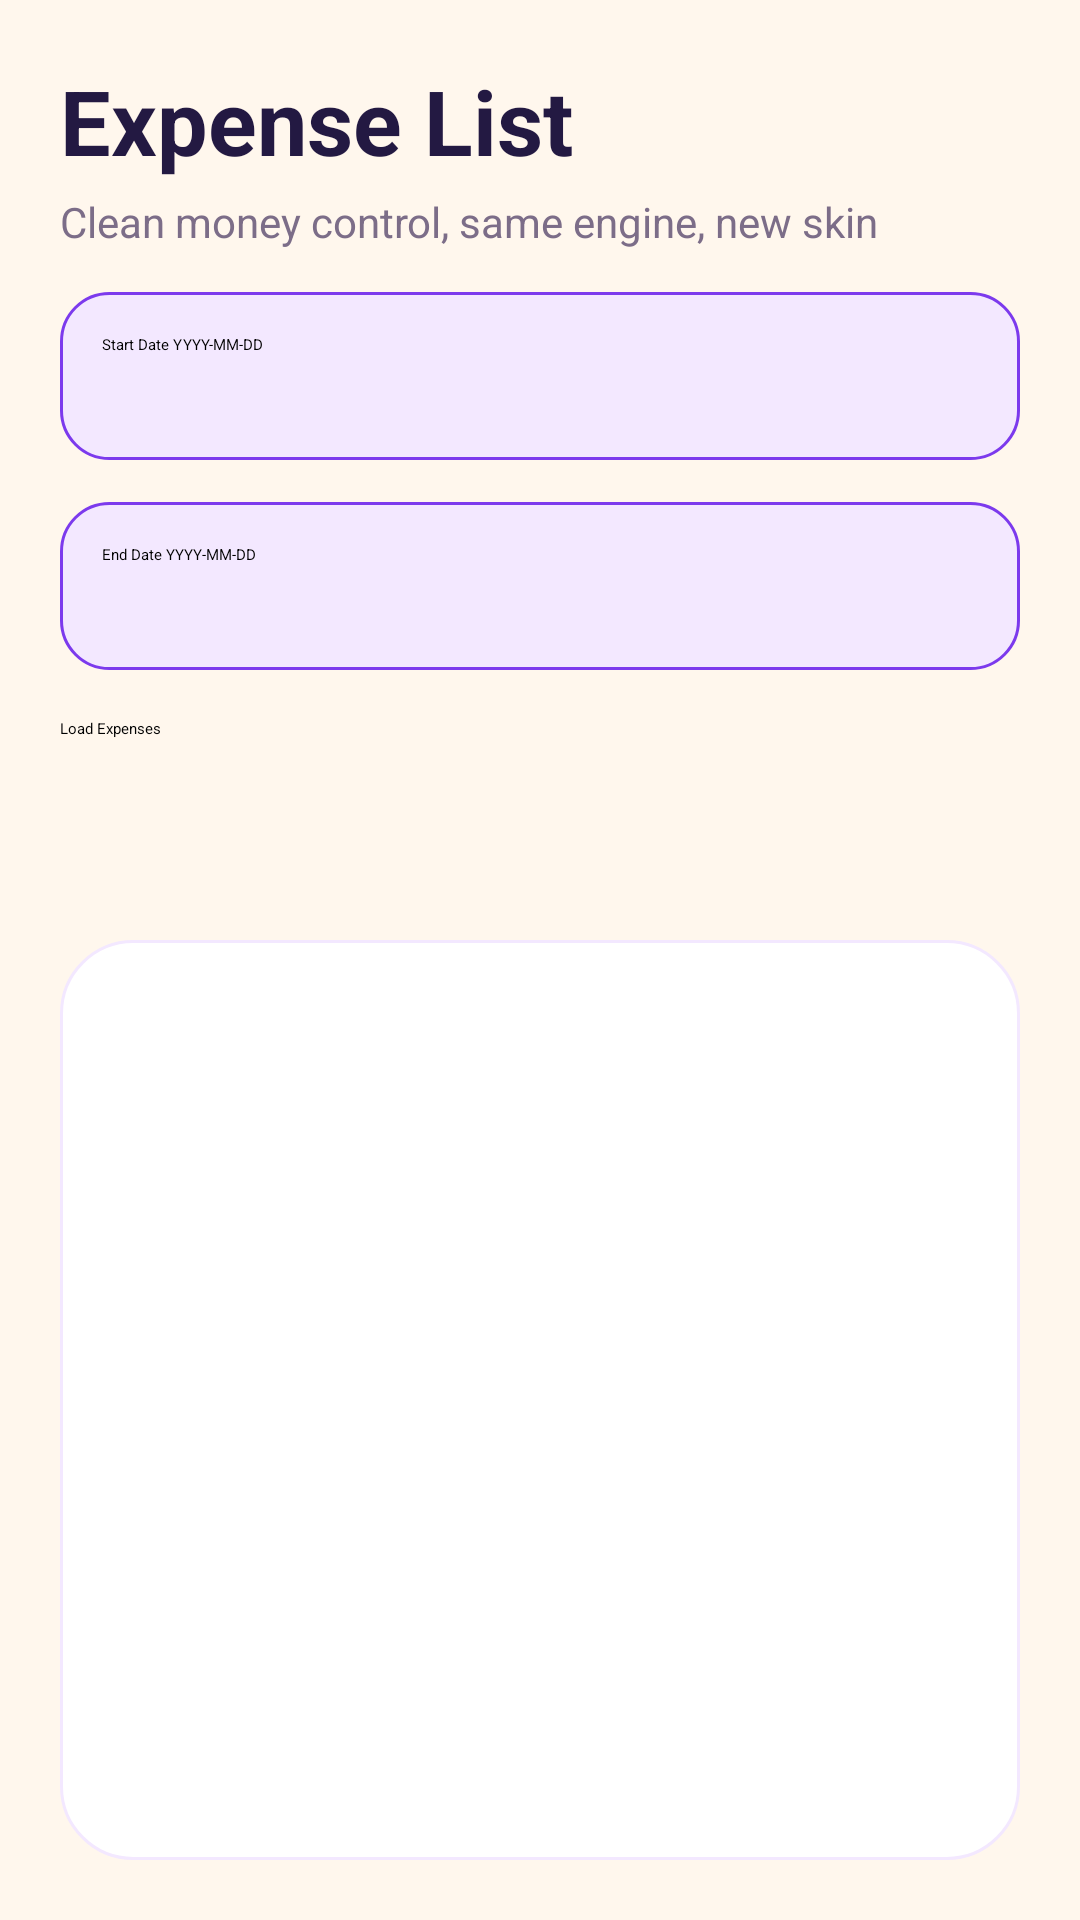

Write the Android layout XML for this screen, with the resource values it uses.
<!-- AndroidManifest.xml: application theme Theme.SmartBudget -->
<!-- res/layout/activity_expense_list.xml -->
<?xml version="1.0" encoding="utf-8"?>
<ScrollView xmlns:android="http://schemas.android.com/apk/res/android"
    android:layout_width="match_parent"
    android:layout_height="match_parent"
    android:background="@color/background_light"
    android:fillViewport="true">
    <LinearLayout
        android:layout_width="match_parent"
        android:layout_height="wrap_content"
        android:orientation="vertical"
        android:padding="20dp">
        <TextView
            android:layout_width="match_parent"
            android:layout_height="wrap_content"
            android:text="Expense List"
            android:textColor="@color/text_dark"
            android:textSize="30sp"
            android:textStyle="bold" />
        <TextView
            android:layout_width="match_parent"
            android:layout_height="wrap_content"
            android:text="Clean money control, same engine, new skin"
            android:textColor="@color/text_muted"
            android:textSize="14sp"
            android:layout_marginTop="4dp" />
        <EditText
            android:id="@+id/edtExpenseStartDate"
            android:layout_width="match_parent"
            android:layout_height="56dp"
            android:layout_marginTop="14dp"
            android:background="@drawable/bg_input"
            android:hint="Start Date YYYY-MM-DD"
            android:padding="14dp" />
        <EditText
            android:id="@+id/edtExpenseEndDate"
            android:layout_width="match_parent"
            android:layout_height="56dp"
            android:layout_marginTop="14dp"
            android:background="@drawable/bg_input"
            android:hint="End Date YYYY-MM-DD"
            android:padding="14dp" />
        <Button
            android:id="@+id/btnLoadExpenses"
            android:layout_width="match_parent"
            android:layout_height="56dp"
            android:layout_marginTop="16dp"
            android:text="Load Expenses" />
        <ListView
            android:id="@+id/listExpenses"
            android:layout_width="match_parent"
            android:layout_height="match_parent"
            android:layout_marginTop="18dp"
            android:background="@drawable/bg_card"
            android:divider="@color/blue_light"
            android:dividerHeight="1dp" />
    </LinearLayout>
</ScrollView>
<!-- resources referenced by this layout -->
<resources>
  <color name="background_light">#FFF7ED</color>
  <color name="blue_light">#F3E8FF</color>
  <color name="text_dark">#231942</color>
  <color name="text_muted">#7C6D88</color>
  <!-- drawable bg_card (drawable) -->
  <?xml version="1.0" encoding="utf-8"?>
  <shape xmlns:android="http://schemas.android.com/apk/res/android" android:shape="rectangle">
      <solid android:color="@color/card_bg" />
      <stroke android:width="1dp" android:color="@color/blue_light" />
      <corners android:radius="24dp" />
  </shape>
  <!-- drawable bg_input (drawable) -->
  <?xml version="1.0" encoding="utf-8"?>
  <shape xmlns:android="http://schemas.android.com/apk/res/android" android:shape="rectangle">
      <solid android:color="@color/input_bg" />
      <stroke android:width="1dp" android:color="@color/blue_primary" />
      <corners android:radius="16dp" />
  </shape>
  <style name="Theme.SmartBudget" parent="Theme.MaterialComponents.DayNight.NoActionBar">
          <item name="colorPrimary">@color/blue_primary</item>
          <item name="colorPrimaryVariant">@color/blue_dark</item>
          <item name="colorOnPrimary">@color/white</item>
          <item name="colorSecondary">@color/accent_color</item>
          <item name="android:windowBackground">@color/background_light</item>
          <item name="android:fontFamily">sans-serif</item>
          <item name="android:navigationBarColor">@color/blue_dark</item>
          <item name="android:statusBarColor">@color/blue_dark</item>
          <item name="android:windowLightStatusBar">false</item>
          <item name="materialButtonStyle">@style/AppButton</item>
      </style>
  <color name="card_bg">#FFFFFF</color>
  <color name="input_bg">#F3E8FF</color>
  <color name="blue_primary">#7C3AED</color>
  <color name="blue_dark">#4C1D95</color>
  <color name="white">#FFFFFF</color>
  <color name="accent_color">#F97316</color>
  <style name="AppButton" parent="Widget.MaterialComponents.Button">
          <item name="android:background">@drawable/bg_button</item>
          <item name="android:textColor">@color/white</item>
          <item name="android:textAllCaps">false</item>
          <item name="cornerRadius">16dp</item>
      </style>
  <!-- drawable bg_button (drawable) -->
  <?xml version="1.0" encoding="utf-8"?>
  <shape xmlns:android="http://schemas.android.com/apk/res/android" android:shape="rectangle">
      <gradient android:startColor="@color/blue_primary" android:endColor="@color/accent_color" android:angle="135" />
      <corners android:radius="18dp" />
  </shape>
</resources>
